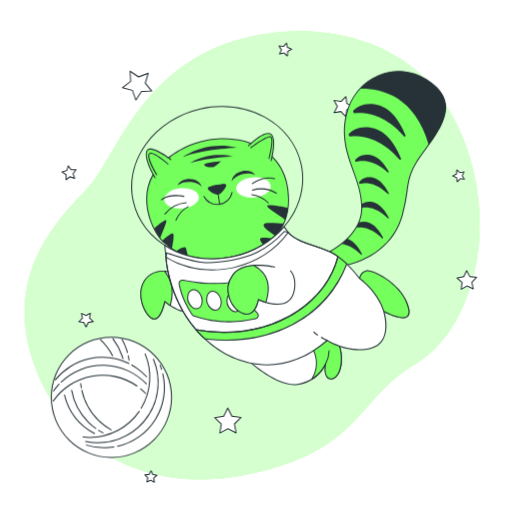
t = 0.00 s
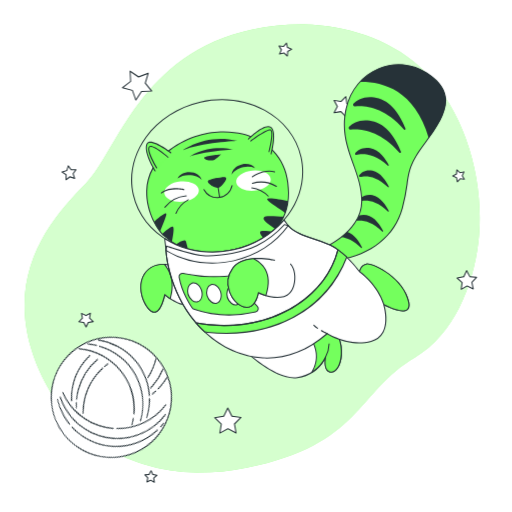
t = 1.00 s
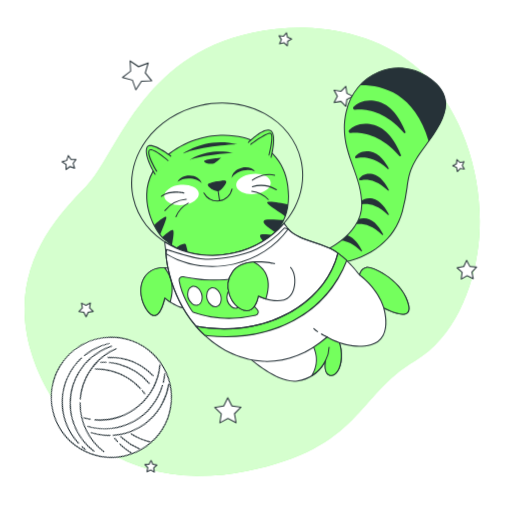
t = 2.50 s
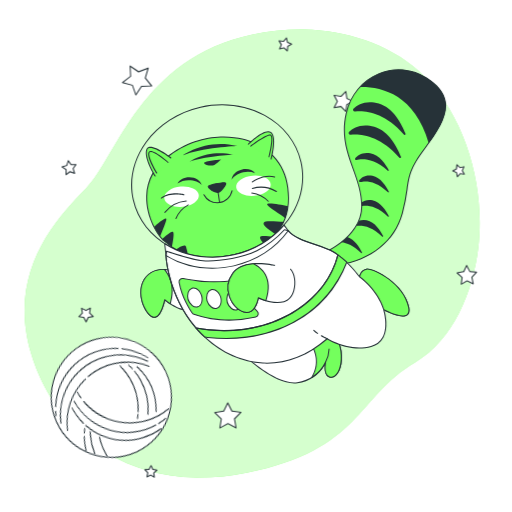
t = 3.25 s
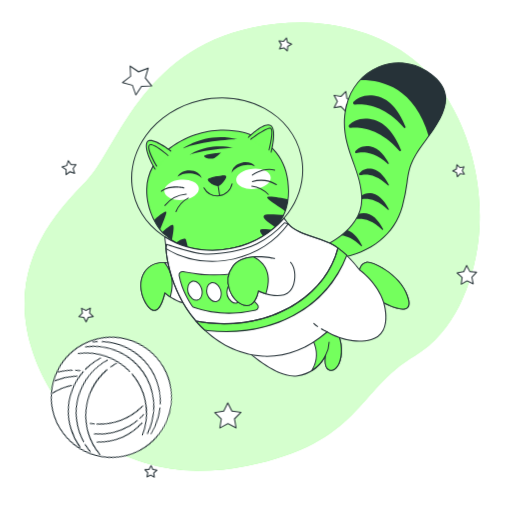
t = 4.75 s
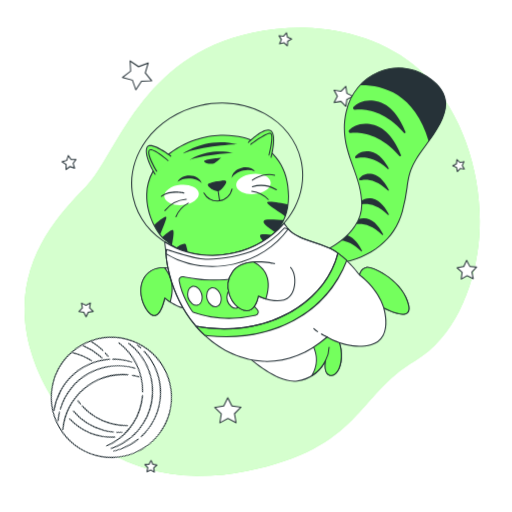
t = 5.50 s

The animated SVG that drew these frames (rendered in a browser with its animation timeline set to each time). Animation: 2 CSS @keyframes rules; one cycle of 7.00 s, repeats indefinitely.

<svg class="animated" id="freepik_stories-cat-astronaut" xmlns="http://www.w3.org/2000/svg" viewBox="0 0 500 500" version="1.1" xmlns:xlink="http://www.w3.org/1999/xlink" xmlns:svgjs="http://svgjs.com/svgjs"><style>svg#freepik_stories-cat-astronaut:not(.animated) .animable {opacity: 0;}svg#freepik_stories-cat-astronaut.animated #freepik--background-simple--inject-63 {animation: 3s Infinite  linear floating;animation-delay: 0s;}svg#freepik_stories-cat-astronaut.animated #freepik--Stars--inject-63 {animation: 3s Infinite  linear floating;animation-delay: 1s;}svg#freepik_stories-cat-astronaut.animated #freepik--Cat--inject-63 {animation: 3s Infinite  linear floating;animation-delay: 0s;}svg#freepik_stories-cat-astronaut.animated #freepik--Yarn--inject-63 {animation: 6s Infinite  linear spin;animation-delay: 0s;}            @keyframes floating {                0% {                    opacity: 1;                    transform: translateY(0px);                }                50% {                    transform: translateY(-10px);                }                100% {                    opacity: 1;                    transform: translateY(0px);                }            }                 @keyframes spin {             from {                 transform: rotate(0);               }               to {                 transform: rotate(360deg);               }         }     </style><g id="freepik--background-simple--inject-63" class="animable animator-active" style="transform-origin: 246.23px 249.217px;"><path d="M467.05,243.37c-4.91,41.6-23.91,90-61.85,112.21-57.33,33.58-52.53,85.24-164.43,107.7A230.34,230.34,0,0,1,191.15,468a191.22,191.22,0,0,1-24.35-2c-71.12-10.39-119-59.83-136.54-119.5C7.16,268,53.3,216.62,83.88,185.66s53-127.41,162.81-150.35a222.84,222.84,0,0,1,51-4.85c39.08,1,81.7,13.79,111.2,40.58q3.31,3,6.46,6.24C456.34,119.36,473.76,186.64,467.05,243.37Z" style="fill: #74FF5D; transform-origin: 246.23px 249.217px;" id="elndnkvc68p3" class="animable"></path><g id="elcyaq062drlf"><path d="M467.05,243.37c-4.91,41.6-23.91,90-61.85,112.21-57.33,33.58-52.53,85.24-164.43,107.7A230.34,230.34,0,0,1,191.15,468a191.22,191.22,0,0,1-24.35-2c-71.12-10.39-119-59.83-136.54-119.5C7.16,268,53.3,216.62,83.88,185.66s53-127.41,162.81-150.35a222.84,222.84,0,0,1,51-4.85c39.08,1,81.7,13.79,111.2,40.58q3.31,3,6.46,6.24C456.34,119.36,473.76,186.64,467.05,243.37Z" style="fill: rgb(255, 255, 255); opacity: 0.7; transform-origin: 246.23px 249.217px;" class="animable" id="elpfbm4ubpiyp"></path></g></g><g id="freepik--Stars--inject-63" class="animable" style="transform-origin: 262.961px 256.487px;"><polygon points="144.68 71.59 141.84 81.22 148.16 89.03 138.12 89.3 132.65 97.73 129.29 88.26 119.58 85.67 127.55 79.54 127.02 69.51 135.3 75.19 144.68 71.59" style="fill: rgb(255, 255, 255); transform-origin: 133.87px 83.62px;" id="el29yfdpscaye" class="animable"></polygon><path d="M132.65,98.23h-.06a.51.51,0,0,1-.41-.33l-3.27-9.22-9.46-2.53a.51.51,0,0,1-.36-.39.52.52,0,0,1,.19-.49l7.76-6-.52-9.77a.53.53,0,0,1,.25-.47.51.51,0,0,1,.53,0l8.07,5.53,9.13-3.51a.5.5,0,0,1,.52.1.49.49,0,0,1,.14.51l-2.77,9.38,6.16,7.6a.5.5,0,0,1-.37.82l-9.78.27L133.07,98A.48.48,0,0,1,132.65,98.23Zm-12-12.78,8.73,2.33a.48.48,0,0,1,.34.32l3,8.51L137.7,89a.51.51,0,0,1,.41-.23l9-.24-5.69-7a.51.51,0,0,1-.09-.46l2.56-8.66-8.44,3.24a.48.48,0,0,1-.46-.06l-7.45-5.1.48,9a.5.5,0,0,1-.2.42Z" style="fill: rgb(38, 50, 56); transform-origin: 133.875px 83.5929px;" id="ellkqs5l9qrt" class="animable"></path><polygon points="344.79 104.08 338.68 107.1 337.7 113.84 332.94 108.96 326.22 110.12 329.4 104.08 326.22 98.05 332.94 99.2 337.7 94.32 338.68 101.07 344.79 104.08" style="fill: rgb(255, 255, 255); transform-origin: 335.505px 104.08px;" id="elbj8fxj5z57p" class="animable"></polygon><path d="M337.7,114.34a.48.48,0,0,1-.36-.15l-4.57-4.69-6.46,1.11a.5.5,0,0,1-.53-.73l3.05-5.8-3.05-5.8a.49.49,0,0,1,0-.52.5.5,0,0,1,.49-.2l6.46,1.11L337.34,94a.5.5,0,0,1,.85.27l.94,6.49,5.88,2.9a.49.49,0,0,1,.28.44.5.5,0,0,1-.28.45l-5.88,2.9-.94,6.49a.5.5,0,0,1-.34.4A.39.39,0,0,1,337.7,114.34Zm-4.76-5.88a.55.55,0,0,1,.36.15l4.05,4.16.83-5.74a.52.52,0,0,1,.28-.38l5.2-2.57-5.2-2.56a.54.54,0,0,1-.28-.38l-.83-5.74-4.05,4.15a.49.49,0,0,1-.44.15l-5.72-1,2.7,5.13a.49.49,0,0,1,0,.47l-2.7,5.13,5.72-1Z" style="fill: rgb(38, 50, 56); transform-origin: 335.498px 104.099px;" id="elova85pskjz" class="animable"></path><polygon points="465.37 270.84 460.77 275.64 462.12 282.15 456.13 279.26 450.36 282.56 451.25 275.97 446.34 271.5 452.88 270.31 455.61 264.26 458.76 270.11 465.37 270.84" style="fill: rgb(255, 255, 255); transform-origin: 455.855px 273.41px;" id="elmkxyjy5oqwa" class="animable"></polygon><path d="M450.36,283.06a.47.47,0,0,1-.28-.09.51.51,0,0,1-.22-.48l.86-6.33L446,271.87a.49.49,0,0,1-.14-.51.48.48,0,0,1,.39-.35l6.28-1.14,2.63-5.82a.47.47,0,0,1,.43-.29.5.5,0,0,1,.46.26l3,5.62,6.35.7a.51.51,0,0,1,.42.33.5.5,0,0,1-.11.51l-4.42,4.62,1.3,6.25a.49.49,0,0,1-.18.49.51.51,0,0,1-.53.06l-5.75-2.77L450.61,283A.59.59,0,0,1,450.36,283.06Zm-2.94-11.25,4.17,3.79a.51.51,0,0,1,.16.44l-.76,5.58,4.89-2.79a.52.52,0,0,1,.47,0l5.07,2.45-1.14-5.52a.5.5,0,0,1,.13-.45l3.89-4.07-5.6-.61a.52.52,0,0,1-.38-.26l-2.67-5-2.32,5.14a.49.49,0,0,1-.36.29Z" style="fill: rgb(38, 50, 56); transform-origin: 455.843px 273.41px;" id="el4748i4o96o" class="animable"></path><polygon points="235.33 407.66 228.95 413.98 230.53 422.82 222.55 418.7 214.64 422.94 216.09 414.08 209.61 407.86 218.49 406.5 222.4 398.42 226.43 406.44 235.33 407.66" style="fill: rgb(255, 255, 255); transform-origin: 222.47px 410.68px;" id="elcjyg0l2a6bl" class="animable"></polygon><path d="M214.64,423.44a.43.43,0,0,1-.29-.1.48.48,0,0,1-.21-.48l1.41-8.6-6.29-6a.51.51,0,0,1,.27-.86l8.62-1.31,3.8-7.85a.49.49,0,0,1,.44-.28.51.51,0,0,1,.46.27l3.91,7.79,8.64,1.19a.5.5,0,0,1,.28.85l-6.19,6.13,1.53,8.58a.49.49,0,0,1-.19.49.51.51,0,0,1-.53,0l-7.74-4-7.69,4.12A.46.46,0,0,1,214.64,423.44Zm-3.95-15.24,5.74,5.52a.49.49,0,0,1,.15.44L215.29,422l7-3.76a.5.5,0,0,1,.46,0l7.08,3.66-1.41-7.84a.54.54,0,0,1,.15-.45l5.66-5.6-7.89-1.09a.47.47,0,0,1-.38-.27l-3.58-7.11-3.47,7.17a.5.5,0,0,1-.38.27Z" style="fill: rgb(38, 50, 56); transform-origin: 222.47px 410.7px;" id="el1ekxzwhq6o" class="animable"></path><polygon points="88.24 305.9 87.45 310.72 90.98 314.1 86.15 314.84 84.03 319.24 81.83 314.88 76.99 314.22 80.46 310.78 79.59 305.97 83.94 308.21 88.24 305.9" style="fill: rgb(255, 255, 255); transform-origin: 83.985px 312.57px;" id="el21o1k0li9joj" class="animable"></polygon><path d="M84,319.74a.49.49,0,0,1-.45-.27l-2.08-4.13-4.58-.63a.5.5,0,0,1-.41-.34.49.49,0,0,1,.13-.51l3.28-3.25-.82-4.55a.5.5,0,0,1,.72-.53l4.11,2.11L88,305.46a.49.49,0,0,1,.52,0,.5.5,0,0,1,.21.49L88,310.54l3.34,3.2a.51.51,0,0,1-.27.86l-4.57.7-2,4.16a.51.51,0,0,1-.45.28Zm-6-5.88,3.84.52a.54.54,0,0,1,.38.28L84,318.11l1.68-3.48a.51.51,0,0,1,.38-.28l3.82-.59-2.79-2.68a.51.51,0,0,1-.15-.44l.63-3.82-3.42,1.83a.47.47,0,0,1-.46,0l-3.44-1.77.68,3.81a.48.48,0,0,1-.14.44Z" style="fill: rgb(38, 50, 56); transform-origin: 83.9714px 312.563px;" id="elm563d5ep0fr" class="animable"></path><polygon points="150.67 470.94 147.12 468.89 143.43 470.65 144.28 466.65 141.47 463.67 145.54 463.25 147.5 459.65 149.16 463.39 153.19 464.15 150.14 466.88 150.67 470.94" style="fill: rgb(255, 255, 255); transform-origin: 147.33px 465.295px;" id="elnk5r0q46638" class="animable"></polygon><path d="M150.67,471.45a.55.55,0,0,1-.25-.07l-3.32-1.92-3.46,1.64a.49.49,0,0,1-.53-.06.5.5,0,0,1-.17-.49l.8-3.75L141.1,464a.5.5,0,0,1-.1-.52.48.48,0,0,1,.41-.32l3.81-.4,1.84-3.37a.55.55,0,0,1,.46-.26.5.5,0,0,1,.43.3l1.56,3.5,3.77.71a.49.49,0,0,1,.24.86l-2.85,2.56.49,3.8a.5.5,0,0,1-.49.57Zm-3.55-3.06a.52.52,0,0,1,.25.07L150,470l-.4-3.05a.52.52,0,0,1,.16-.44l2.3-2.06-3-.56a.52.52,0,0,1-.37-.29l-1.25-2.82L146,463.49a.53.53,0,0,1-.39.26l-3.07.32,2.12,2.23a.5.5,0,0,1,.13.45l-.64,3,2.78-1.33A.54.54,0,0,1,147.12,468.39Z" style="fill: rgb(38, 50, 56); transform-origin: 147.331px 465.29px;" id="elpx3quhfff1g" class="animable"></path><polygon points="72.85 174.21 68.29 172.66 64.42 175.54 64.49 170.72 60.55 167.94 65.15 166.51 66.58 161.91 69.37 165.84 74.18 165.78 71.3 169.64 72.85 174.21" style="fill: rgb(255, 255, 255); transform-origin: 67.365px 168.725px;" id="elzjhdmtji4bq" class="animable"></polygon><path d="M64.42,176a.59.59,0,0,1-.22,0,.52.52,0,0,1-.28-.46L64,171l-3.72-2.63a.51.51,0,0,1-.2-.49.5.5,0,0,1,.34-.4l4.35-1.35,1.36-4.35a.47.47,0,0,1,.4-.34.47.47,0,0,1,.48.2l2.63,3.72,4.56-.06a.5.5,0,0,1,.4.8l-2.72,3.65,1.46,4.32a.48.48,0,0,1-.12.51.5.5,0,0,1-.51.12l-4.32-1.46-3.65,2.72A.45.45,0,0,1,64.42,176Zm-2.75-7.92,3.1,2.19a.51.51,0,0,1,.22.42l0,3.8,3-2.27a.47.47,0,0,1,.46-.07l3.6,1.22-1.22-3.61a.51.51,0,0,1,.07-.46l2.28-3.05-3.81.05a.47.47,0,0,1-.41-.21L66.76,163l-1.13,3.64a.5.5,0,0,1-.33.33Z" style="fill: rgb(38, 50, 56); transform-origin: 67.3868px 168.722px;" id="eledpps95roav" class="animable"></path><polygon points="453.39 175.06 449.33 174.53 446.59 177.58 445.84 173.55 442.1 171.89 445.7 169.93 446.12 165.86 449.1 168.67 453.1 167.82 451.34 171.52 453.39 175.06" style="fill: rgb(255, 255, 255); transform-origin: 447.745px 171.72px;" id="el69g0ojp6rq" class="animable"></polygon><path d="M446.59,178.08l-.13,0a.51.51,0,0,1-.36-.39l-.7-3.77-3.5-1.55a.5.5,0,0,1-.3-.44.49.49,0,0,1,.26-.46l3.37-1.83.39-3.81a.51.51,0,0,1,.33-.42.48.48,0,0,1,.51.1l2.79,2.64,3.75-.8a.48.48,0,0,1,.49.18.49.49,0,0,1,.06.52l-1.64,3.46,1.92,3.32a.53.53,0,0,1,0,.53.51.51,0,0,1-.48.22l-3.8-.5L447,177.91A.52.52,0,0,1,446.59,178.08Zm-3.36-6.24,2.82,1.26a.47.47,0,0,1,.28.36l.57,3L449,174.2a.48.48,0,0,1,.44-.16l3.05.4-1.54-2.67a.52.52,0,0,1,0-.47l1.32-2.78-3,.64a.49.49,0,0,1-.45-.12l-2.24-2.12-.32,3.06a.48.48,0,0,1-.25.39Z" style="fill: rgb(38, 50, 56); transform-origin: 447.75px 171.728px;" id="elboagdca635h" class="animable"></path><polygon points="272.95 52.77 274.75 48.72 272.43 44.94 276.85 45.4 279.72 42.02 280.65 46.36 284.75 48.06 280.91 50.28 280.57 54.7 277.27 51.74 272.95 52.77" style="fill: rgb(255, 255, 255); transform-origin: 278.59px 48.36px;" id="el5eltqcfwu29" class="animable"></polygon><path d="M280.57,55.2a.5.5,0,0,1-.34-.13l-3.1-2.79-4.06,1a.52.52,0,0,1-.5-.16.51.51,0,0,1-.07-.53l1.69-3.81L272,45.2a.51.51,0,0,1,0-.53.52.52,0,0,1,.48-.23l4.15.43,2.7-3.17a.5.5,0,0,1,.87.22l.88,4.08,3.85,1.59a.5.5,0,0,1,.31.43.51.51,0,0,1-.25.47l-3.61,2.09-.32,4.16a.5.5,0,0,1-.32.42A.39.39,0,0,1,280.57,55.2Zm-3.3-4a.5.5,0,0,1,.33.12l2.55,2.29.26-3.41a.52.52,0,0,1,.25-.39l3-1.72-3.16-1.31a.5.5,0,0,1-.3-.35l-.71-3.35-2.22,2.6a.52.52,0,0,1-.44.18l-3.4-.36,1.79,2.92a.47.47,0,0,1,0,.46l-1.39,3.13,3.33-.8Z" style="fill: rgb(38, 50, 56); transform-origin: 278.583px 48.362px;" id="eldj8h0t0rwff" class="animable"></path></g><g id="freepik--Cat--inject-63" class="animable" style="transform-origin: 281.872px 222.644px;"><path d="M243.7,139.6s-38-15.71-78.13,13.64-16.12,74.83-5,83.92,26,22,67.75,13.29S281.74,219,281.74,195,271.82,150.35,243.7,139.6Z" style="fill: #74FF5D; transform-origin: 212.491px 194.37px;" id="elr3wasv4lcc" class="animable"></path><path d="M203.25,253.83c-23,0-33.88-8.88-42.36-15.8l-.6-.48c-6.37-5.19-18.06-23.53-17.52-44.32.42-16.18,8-29.77,22.51-40.39,39.69-29.06,77.9-14,78.61-13.71,25.45,9.73,38.35,28.53,38.35,55.86,0,29.71-18.09,48.53-53.78,55.95A124.35,124.35,0,0,1,203.25,253.83Zm15-117.86c-14.31,0-33.15,3.62-52.34,17.67-14.25,10.43-21.69,23.76-22.1,39.62-.53,20.44,10.91,38.43,17.16,43.51l.59.49c10.95,8.94,26,21.18,66.74,12.7,35.15-7.31,53-25.8,53-55,0-26.88-12.69-45.36-37.71-54.93h0C243.32,140,233.27,136,218.21,136Z" style="fill: rgb(38, 50, 56); transform-origin: 212.496px 194.402px;" id="el85eazixz5w6" class="animable"></path><path d="M260.94,201.67c1.61,3,12.82,9.17,17.6,13.06A53,53,0,0,0,281.26,203C273.29,201.37,259.43,198.9,260.94,201.67Z" style="fill: rgb(38, 50, 56); transform-origin: 271.043px 207.575px;" id="el7zn3el6t065" class="animable"></path><path d="M257.42,219.28c-1,2.76,7.14,7.86,11.63,11.07a45.32,45.32,0,0,0,8-12.06C270.82,218.28,258.49,216.33,257.42,219.28Z" style="fill: rgb(38, 50, 56); transform-origin: 267.193px 223.999px;" id="elus7vvxijz89" class="animable"></path><path d="M253.9,233.71c.13,1.39,1.75,3.59,3.77,5.85a56.56,56.56,0,0,0,8.8-6.64C261.09,232.26,253.67,231.18,253.9,233.71Z" style="fill: rgb(38, 50, 56); transform-origin: 260.182px 235.838px;" id="el10niyfhz1v0i" class="animable"></path><path d="M171.74,245.36a51.92,51.92,0,0,0,11.93,5.31c-.59-2.47-1.3-5.39-1.95-7.8C180.81,239.43,175.58,242.84,171.74,245.36Z" style="fill: rgb(38, 50, 56); transform-origin: 177.705px 246.042px;" id="el773sbt8rcje" class="animable"></path><path d="M158.33,235a21.44,21.44,0,0,0,2.28,2.18c2.22,1.81,4.58,3.76,7.27,5.67.7-4.25,2-10.33,1.52-13.69C168.89,225.28,162.18,231.93,158.33,235Z" style="fill: rgb(38, 50, 56); transform-origin: 163.917px 235.414px;" id="elul64li6st2" class="animable"></path><path d="M156.36,232.65c1.53-4.49,5-11.83,6-16.19,1.1-4.68-7.92,3.14-11.91,6.76A58.88,58.88,0,0,0,156.36,232.65Z" style="fill: rgb(38, 50, 56); transform-origin: 156.451px 223.829px;" id="el2649rn037g2" class="animable"></path><g id="elurkul7vguk9"><ellipse cx="247.49" cy="183.02" rx="16.91" ry="9.92" style="fill: rgb(255, 255, 255); transform-origin: 247.49px 183.02px; transform: rotate(-5.34deg);" class="animable" id="el4nogqmn0j59"></ellipse></g><g id="elu2vzw0v00bn"><ellipse cx="177.3" cy="193.7" rx="16.91" ry="9.92" style="fill: rgb(255, 255, 255); transform-origin: 177.3px 193.7px; transform: rotate(-5.34deg);" class="animable" id="el7yhf3hoff9n"></ellipse></g><path d="M166.81,155.72s-21.08-16.12-23.56-7.85,8.26,25.63,8.26,25.63" style="fill: #74FF5D; transform-origin: 154.844px 159.505px;" id="elwno4ovsct2a" class="animable"></path><path d="M151.51,174a.5.5,0,0,1-.42-.24c-.44-.72-10.84-17.65-8.32-26a3.5,3.5,0,0,1,2.35-2.48c6.11-2,21.35,9.59,22,10.08a.5.5,0,0,1-.6.8c-.16-.12-15.46-11.74-21.09-9.93a2.51,2.51,0,0,0-1.69,1.82c-2.39,8,8.1,25.05,8.21,25.22a.51.51,0,0,1-.16.69A.53.53,0,0,1,151.51,174Z" style="fill: rgb(38, 50, 56); transform-origin: 154.848px 159.526px;" id="ellychsrnyjw" class="animable"></path><path d="M242.46,142.49s15.71-15.71,21.92-11.57.41,26,.41,26" style="fill: #74FF5D; transform-origin: 254.855px 143.573px;" id="el6ecfdeavzo8" class="animable"></path><path d="M264.79,157.46a.3.3,0,0,1-.13,0,.48.48,0,0,1-.35-.61c.05-.21,5.62-21.61-.21-25.5S243,142.69,242.82,142.85a.5.5,0,1,1-.71-.71c.65-.66,16.08-15.95,22.54-11.64s.86,25.68.62,26.59A.5.5,0,0,1,264.79,157.46Z" style="fill: rgb(38, 50, 56); transform-origin: 254.857px 143.601px;" id="elqebbicct01" class="animable"></path><path d="M153.08,170.59s-9.67-15.58-7.53-20.15,18.54,9.67,18.54,9.67" style="fill: #74FF5D; transform-origin: 154.665px 160.063px;" id="el0vi5yoz1k05" class="animable"></path><path d="M153.08,171.09a.52.52,0,0,1-.43-.24c-.4-.64-9.79-15.87-7.55-20.62a2,2,0,0,1,1.45-1.13c4.4-.93,16.5,9.45,17.87,10.63a.5.5,0,0,1-.66.76c-3.6-3.13-13.69-11.11-17-10.41a1,1,0,0,0-.75.57c-1.67,3.55,4.84,15.41,7.49,19.68a.49.49,0,0,1-.16.68A.5.5,0,0,1,153.08,171.09Z" style="fill: rgb(38, 50, 56); transform-origin: 154.674px 160.066px;" id="el581me1izciy" class="animable"></path><path d="M245,144.26S260,133,264,133.51s-1.34,21.23-1.34,21.23" style="fill: #74FF5D; transform-origin: 255.243px 144.117px;" id="eln112pth17op" class="animable"></path><path d="M262.69,155.24l-.12,0a.5.5,0,0,1-.36-.61c1.23-4.74,4-17.61,2.26-20.25a.71.71,0,0,0-.5-.35c-3.14-.43-14.57,7.55-18.71,10.65a.5.5,0,0,1-.6-.8c1.56-1.17,15.33-11.38,19.44-10.84a1.7,1.7,0,0,1,1.2.78c2.34,3.49-1.66,19.28-2.13,21.06A.49.49,0,0,1,262.69,155.24Z" style="fill: rgb(38, 50, 56); transform-origin: 255.246px 144.13px;" id="elq6ljvcicfmm" class="animable"></path><path d="M216.17,180.29c-5.06.42-12.85,2.19-12.85,3.46,0,2.15,7.79,7,10.74,5.38s7.25-7.78,6.18-8.6C219.76,180.16,218.18,180.12,216.17,180.29Z" style="fill: rgb(38, 50, 56); transform-origin: 211.864px 184.824px;" id="el6o7md7fl66m" class="animable"></path><path d="M212.59,190a12.56,12.56,0,0,1-5.75-1.95c-2-1.15-4-2.87-4-4.25,0-2.16,10.37-3.71,13.31-4h0c3.58-.3,4.21.19,4.42.34a1,1,0,0,1,.35,1c-.15,1.93-3.86,7-6.6,8.47A3.62,3.62,0,0,1,212.59,190Zm3.62-9.16h0c-5.5.46-12,2.17-12.4,3,0,.58,1.33,2,3.54,3.33,2.67,1.58,5.27,2.2,6.47,1.55,2.84-1.55,6.4-7,6.08-7.81,0,0-.29-.19-1.71-.19C217.69,180.69,217,180.72,216.21,180.79Z" style="fill: rgb(38, 50, 56); transform-origin: 211.892px 184.853px;" id="elfg7gtgnobm" class="animable"></path><path d="M184.38,177.57c5.4,0,10.1,1.89,12.58,4.67-1-4.32-6-7.62-12.05-7.62-5.38,0-9.93,2.6-11.57,6.21A18.66,18.66,0,0,1,184.38,177.57Z" style="fill: rgb(38, 50, 56); transform-origin: 185.15px 178.43px;" id="eljnmuiz1m86" class="animable"></path><path d="M237.57,169.91c-5.28,1.15-9.47,4-11.29,7.24,0-4.43,4.22-8.72,10.14-10,5.25-1.15,10.26.42,12.63,3.59A18.69,18.69,0,0,0,237.57,169.91Z" style="fill: rgb(38, 50, 56); transform-origin: 237.665px 171.962px;" id="eldn7kirylxmv" class="animable"></path><path d="M212.18,200.1a15.25,15.25,0,0,1-13.5-8.12.5.5,0,0,1,.21-.68.49.49,0,0,1,.67.21,14.29,14.29,0,0,0,26.61-3.8.49.49,0,0,1,.59-.39.5.5,0,0,1,.39.59A15.33,15.33,0,0,1,212.18,200.1Z" style="fill: rgb(38, 50, 56); transform-origin: 212.89px 193.704px;" id="elkuvuhkt2zb" class="animable"></path><path d="M214.46,199.86a.49.49,0,0,1-.49-.42l-1.52-10a.5.5,0,1,1,1-.15l1.53,10a.51.51,0,0,1-.42.57Z" style="fill: rgb(38, 50, 56); transform-origin: 213.714px 194.36px;" id="el9v4ga9nseu" class="animable"></path><path d="M157.53,195.6a.5.5,0,0,1-.3-.9c9-6.73,21.93-3.48,22.48-3.33a.5.5,0,1,1-.25,1c-.13,0-13-3.27-21.63,3.17A.47.47,0,0,1,157.53,195.6Z" style="fill: rgb(38, 50, 56); transform-origin: 168.566px 193.03px;" id="eluq4xltxcbwi" class="animable"></path><path d="M161,209.53a.53.53,0,0,1-.31-.11.51.51,0,0,1-.09-.7,30,30,0,0,1,21.24-11.41h0a.5.5,0,0,1,0,1,29,29,0,0,0-20.46,11A.51.51,0,0,1,161,209.53Z" style="fill: rgb(38, 50, 56); transform-origin: 171.42px 203.42px;" id="elr37cr8c2gn" class="animable"></path><path d="M171.82,215.52l-.18,0a.5.5,0,0,1-.28-.65,26.66,26.66,0,0,1,12.32-13.66.5.5,0,0,1,.42.9,26.22,26.22,0,0,0-11.81,13.13A.51.51,0,0,1,171.82,215.52Z" style="fill: rgb(38, 50, 56); transform-origin: 177.831px 208.352px;" id="el5144zh74kky" class="animable"></path><path d="M246.4,179.81a.49.49,0,0,1-.41-.21.51.51,0,0,1,.11-.7c.46-.32,11.35-8,22.19-4.93a.5.5,0,1,1-.28,1c-10.36-2.92-21.22,4.71-21.32,4.79A.52.52,0,0,1,246.4,179.81Z" style="fill: rgb(38, 50, 56); transform-origin: 257.284px 176.53px;" id="elqevmlfqorpa" class="animable"></path><path d="M269.89,189.2a.5.5,0,0,1-.26-.08,29,29,0,0,0-23.06-3,.5.5,0,0,1-.64-.3.51.51,0,0,1,.31-.64,30,30,0,0,1,23.91,3.05.51.51,0,0,1,.17.69A.52.52,0,0,1,269.89,189.2Z" style="fill: rgb(38, 50, 56); transform-origin: 258.147px 186.578px;" id="eldiqzou1fgsv" class="animable"></path><path d="M261.94,198.67a.52.52,0,0,1-.37-.16,26.24,26.24,0,0,0-15.73-8,.5.5,0,0,1-.46-.53.52.52,0,0,1,.53-.47,26.75,26.75,0,0,1,16.39,8.35.49.49,0,0,1,0,.7A.51.51,0,0,1,261.94,198.67Z" style="fill: rgb(38, 50, 56); transform-origin: 253.913px 194.091px;" id="el7waebx1bdgg" class="animable"></path><path d="M178.05,153.59s22.77-17.17,53.75-9.34C231.8,144.25,196.34,145.75,178.05,153.59Z" style="fill: rgb(38, 50, 56); transform-origin: 204.925px 147.897px;" id="elcq4ro0ne64" class="animable"></path><path d="M185.14,159.56s16.05-12.32,42.55-7.09C227.69,152.47,197.46,154.71,185.14,159.56Z" style="fill: rgb(38, 50, 56); transform-origin: 206.415px 155.368px;" id="elctiq289goeq" class="animable"></path><path d="M215.75,157.32s-16.43,1.49-16.43,3.36,6.72,3.36,9.34,2.24S215.75,157.32,215.75,157.32Z" style="fill: rgb(38, 50, 56); transform-origin: 207.535px 160.313px;" id="elt4nrf109lnr" class="animable"></path><path d="M207.35,253.32a87.25,87.25,0,0,1-41.9-10.46c-18.68-10.19-31.37-26.48-35.75-45.88s.07-39.56,12.55-56.79,31.44-29.42,53.43-34.39,44.38-2.1,63,8.08,31.37,26.48,35.75,45.88-.07,39.56-12.55,56.79S250.47,246,228.47,250.94A95.93,95.93,0,0,1,207.35,253.32Zm9.46-148.9a95.29,95.29,0,0,0-20.91,2.35c-21.75,4.92-40.52,17-52.84,34s-16.71,36.88-12.39,56,16.84,35.17,35.25,45.22,40.58,12.9,62.33,8,40.53-17,52.85-34,16.7-36.87,12.39-56-16.84-35.17-35.26-45.22A86.25,86.25,0,0,0,216.81,104.42Z" style="fill: rgb(38, 50, 56); transform-origin: 212.065px 178.371px;" id="elcnrl615lszt" class="animable"></path><path d="M240,349.94s29.87,28.37,50.4,25.38A36.17,36.17,0,0,0,318,355.17s-2.61,12.31,3.73,14.55,13.44-8.21,11.2-25.38-14.56-19-14.56-19,18.29,4.48-27.62,16.05S240,349.94,240,349.94Z" style="fill: rgb(255, 255, 255); transform-origin: 286.676px 350.44px;" id="elyskzt9xkqwk" class="animable"></path><path d="M287.23,376.05c-20.22,0-46.4-24.64-47.56-25.75a.5.5,0,0,1,.58-.8c.28.13,6.22,2.51,50.41-8.63,26.84-6.77,30.85-10.86,30.84-12.7,0-1.3-2.32-2.16-3.22-2.38a.5.5,0,0,1,.2-1c.13,0,12.72,2.12,15,19.47,1.73,13.31-2,21.58-5.79,24.62a6.17,6.17,0,0,1-6.07,1.3c-4.74-1.68-4.85-8.32-4.48-12.23a37,37,0,0,1-26.64,17.85A23.24,23.24,0,0,1,287.23,376.05ZM241.6,350.72c5.86,5.24,31,26.69,48.73,24.11A36,36,0,0,0,317.57,355a.5.5,0,0,1,.95.3c0,.12-2.45,11.91,3.41,14a5.16,5.16,0,0,0,5.11-1.12c3.84-3.11,7-11.65,5.43-23.73-1.37-10.49-6.49-15.13-10.17-17.13a2.2,2.2,0,0,1,.2.9c0,3.83-10.32,8.31-31.6,13.67C257.26,350.32,245.52,351,241.6,350.72Zm-1.59-.78h0Z" style="fill: rgb(38, 50, 56); transform-origin: 286.719px 350.415px;" id="eld9q3oztwts" class="animable"></path><path d="M318.4,325.3s14.41,3.53-14.46,12.42c4.57,7.58,8.5,19.49.55,32.53A36,36,0,0,0,318,355.17s-2.61,12.31,3.73,14.55,13.44-8.21,11.2-25.38S318.4,325.3,318.4,325.3Z" style="fill: #74FF5D; transform-origin: 318.646px 347.775px;" id="el4uaphfryttq" class="animable"></path><path d="M304.49,370.75a.5.5,0,0,1-.42-.76c7.78-12.77,4-24.46-.55-32a.47.47,0,0,1,0-.43.46.46,0,0,1,.32-.3c15.49-4.77,17.74-7.75,17.7-9.1s-2.33-2.14-3.22-2.35a.5.5,0,0,1,.2-1c.13,0,12.72,2.12,15,19.47,1.73,13.31-2,21.58-5.79,24.62a6.17,6.17,0,0,1-6.07,1.3c-4.72-1.67-4.85-8.25-4.49-12.17a37.32,37.32,0,0,1-12.35,12.64A.53.53,0,0,1,304.49,370.75ZM318,354.67a.39.39,0,0,1,.15,0,.51.51,0,0,1,.34.58c0,.12-2.45,11.91,3.41,14a5.14,5.14,0,0,0,5.11-1.13c3.84-3.1,7-11.64,5.43-23.72-1.37-10.5-6.49-15.13-10.18-17.14a2.17,2.17,0,0,1,.21.85c.08,2.9-5.74,6.14-17.8,9.9,4.32,7.43,7.74,18.49,1.27,30.66a35.69,35.69,0,0,0,11.6-13.7A.49.49,0,0,1,318,354.67Z" style="fill: rgb(38, 50, 56); transform-origin: 318.712px 347.776px;" id="elyfovzymtag" class="animable"></path><path d="M318,355.67a.5.5,0,0,1-.26-.08.5.5,0,0,1-.17-.69,28.36,28.36,0,0,0,3.29-12.45.49.49,0,0,1,.52-.48.51.51,0,0,1,.48.53,29.17,29.17,0,0,1-3.43,12.93A.52.52,0,0,1,318,355.67Z" style="fill: rgb(38, 50, 56); transform-origin: 319.678px 348.82px;" id="el61il5ajmx8y" class="animable"></path><path d="M168.34,266s-17.92-6-27.25,8.21,1.49,36.21,9,37.33,10.82-17.17,10.82-17.17,15.31,13.44,26.13,9.33" style="fill: rgb(255, 255, 255); transform-origin: 162.258px 288.166px;" id="elwpyjhzgt03" class="animable"></path><path d="M150.71,312A4.71,4.71,0,0,1,150,312c-3.3-.49-7.18-4.71-9.88-10.75-3.4-7.62-5-18.81.58-27.34,9.44-14.35,27.65-8.48,27.83-8.42a.5.5,0,0,1,.31.64.49.49,0,0,1-.63.31c-.17-.05-17.66-5.68-26.67,8-5.4,8.19-3.8,19-.5,26.38,2.52,5.65,6.18,9.74,9.11,10.18,6.92,1,10.23-16.59,10.26-16.77a.51.51,0,0,1,.33-.38.48.48,0,0,1,.49.09c.16.14,15.2,13.2,25.63,9.24a.51.51,0,0,1,.64.29.5.5,0,0,1-.29.65c-9.83,3.72-22.89-6.32-26-8.87C160.45,298.79,157.2,312,150.71,312Z" style="fill: rgb(38, 50, 56); transform-origin: 162.283px 288.132px;" id="elf95111pyn9j" class="animable"></path><path d="M160.56,264.72c-6-.19-14.13,1.33-19.47,9.44-9.33,14.19,1.49,36.21,9,37.33s10.82-17.17,10.82-17.17a55.09,55.09,0,0,0,5.33,4C171.56,280.88,164.8,269.65,160.56,264.72Z" style="fill: #74FF5D; transform-origin: 152.836px 288.122px;" id="elde5sykwuqst" class="animable"></path><path d="M150.71,312A4.71,4.71,0,0,1,150,312c-3.3-.49-7.18-4.71-9.88-10.75-3.4-7.62-5-18.81.58-27.34,5.48-8.33,13.84-9.87,19.9-9.67a.52.52,0,0,1,.37.17c4.46,5.19,11.14,16.52,5.74,34.05a.52.52,0,0,1-.31.32.48.48,0,0,1-.45-.05,57.52,57.52,0,0,1-4.72-3.47C160.45,298.78,157.2,312,150.71,312Zm8.93-46.84c-5.71,0-13.17,1.7-18.13,9.24-5.4,8.19-3.8,19-.5,26.38,2.52,5.65,6.18,9.74,9.11,10.18,6.92,1,10.23-16.59,10.26-16.77a.49.49,0,0,1,.33-.38.48.48,0,0,1,.49.09,52.58,52.58,0,0,0,4.71,3.56c4.85-16.52-1.32-27.24-5.59-32.29Z" style="fill: rgb(38, 50, 56); transform-origin: 152.878px 288.119px;" id="elseoi9y1mzt" class="animable"></path><path d="M312.81,250.19s40.45-15.46,40.45-47.16-23.6-53.34-15.17-90.45,48-54.11,78.36-34.79,19.38,41-1.68,68.81S401.29,179.07,392.86,210s-35.39,46.39-62.36,50.25C330.5,260.24,319.55,249.42,312.81,250.19Z" style="fill: #74FF5D; transform-origin: 373.994px 164.998px;" id="elvgviexba0eo" class="animable"></path><path d="M330.51,260.74a.52.52,0,0,1-.36-.14c-.1-.11-10.88-10.65-17.28-9.91a.5.5,0,0,1-.24-1c.4-.15,40.13-15.7,40.13-46.69,0-13.22-4.05-24.45-8.34-36.33-5.77-16-11.74-32.56-6.82-54.23C341.75,94.2,353.55,79.84,370,73.09a50.32,50.32,0,0,1,46.74,4.28c10.94,7,17,14.53,18.55,23.12,2.4,13.31-6.31,28.18-20.1,46.41-14.13,18.66-15.32,27-17.13,39.59a176.36,176.36,0,0,1-4.7,23.63c-7.39,27.12-30.85,46-62.76,50.62Zm-15.49-11c6.33,1.12,14.32,8.63,15.66,9.92,31.38-4.58,54.44-23.2,61.7-49.85a178.61,178.61,0,0,0,4.67-23.51c1.83-12.76,3-21.19,17.32-40,13.64-18,22.25-32.68,19.92-45.63-1.49-8.3-7.41-15.64-18.11-22.46A49.35,49.35,0,0,0,370.36,74c-16.12,6.63-27.71,20.73-31.78,38.68-4.86,21.38,1.06,37.8,6.78,53.67,4.13,11.44,8.4,23.27,8.4,36.67C353.76,230.56,323.27,246.09,315,249.79Z" style="fill: rgb(38, 50, 56); transform-origin: 373.962px 164.989px;" id="elvxw37zen7k" class="animable"></path><path d="M418.64,141.39c18.42-25.35,26.23-45.49-2.19-63.6-21.9-14-48.63-9-65,8.86C371.54,86.13,404.75,93.16,418.64,141.39Z" style="fill: rgb(38, 50, 56); transform-origin: 393.311px 105.552px;" id="elmae6lxev7t" class="animable"></path><path d="M346.74,110.56c8.61-1.09,27.83-.27,47.61,22.4a.93.93,0,0,0,1.57-1c-3.38-8.45-11.69-25.1-26.06-29.21-12.52-3.58-20.44,1-24.51,4.82A1.71,1.71,0,0,0,346.74,110.56Z" style="fill: rgb(38, 50, 56); transform-origin: 370.405px 117.421px;" id="elawkrh8glsks" class="animable"></path><path d="M342.37,133.22c8.61-1.09,27.82-.26,47.6,22.4a.93.93,0,0,0,1.57-.94c-3.37-8.46-11.68-25.11-26.05-29.21-12.52-3.58-20.45,1-24.51,4.82A1.7,1.7,0,0,0,342.37,133.22Z" style="fill: rgb(38, 50, 56); transform-origin: 366.018px 140.056px;" id="ellx3vbf452q" class="animable"></path><path d="M348,157.87c5.17-1.31,16.94-2.2,30.69,10.51a.57.57,0,0,0,.88-.7c-2.68-5-9-14.83-18.06-16.34-7.89-1.32-12.37,2.15-14.57,4.79A1.07,1.07,0,0,0,348,157.87Z" style="fill: rgb(38, 50, 56); transform-origin: 363.161px 159.788px;" id="elo9ud0mt8fz" class="animable"></path><path d="M351.77,179.39c4.55-1.19,14.92-1.95,27.13,10a.51.51,0,0,0,.77-.65c-2.4-4.72-8-13.9-16-15.38-7-1.28-10.9,1.93-12.82,4.39A1,1,0,0,0,351.77,179.39Z" style="fill: rgb(38, 50, 56); transform-origin: 365.175px 181.292px;" id="el9vsskk1mij6" class="animable"></path><path d="M379.67,212.61c-2.4-4.72-8-13.9-16-15.38-4.87-.89-8.25.4-10.5,2.1.07,1.19.11,2.38.11,3.59,5.1-.89,14.63-.45,25.65,10.34A.51.51,0,0,0,379.67,212.61Z" style="fill: rgb(38, 50, 56); transform-origin: 366.446px 205.143px;" id="el2rzykdaq3dl" class="animable"></path><path d="M352.65,248.66a.51.51,0,0,0,.78-.65c-2.22-4.36-7.18-12.49-14.21-14.89a71.22,71.22,0,0,1-5.8,5.08C338.57,238.85,345.28,241.43,352.65,248.66Z" style="fill: rgb(38, 50, 56); transform-origin: 343.469px 240.964px;" id="eluv3w9055y7" class="animable"></path><path d="M358.07,216.72a13.93,13.93,0,0,0-7.7.55,41.61,41.61,0,0,1-2.59,5.12c5.12-.87,14.6-.37,25.55,10.36.42.42,1.05-.11.78-.65C371.7,227.38,366.08,218.19,358.07,216.72Z" style="fill: rgb(38, 50, 56); transform-origin: 360.978px 224.659px;" id="elqekgrh355pg" class="animable"></path><path d="M162.1,251.16s1.77,46.32,38.72,80.49c31.25,28.9,78,36.21,118.7.74,0,0,20.91,13.44,42.93,7.47S374.77,304,374.77,304s27.81,15.26,24.37-2.29C394.5,278.1,364,263.34,358,264.46s-6.72,7.46-6.72,7.46-13.81-19-29.11-26.13S290.89,237.38,281.5,227l-3.79-1a93,93,0,0,1-26.87,20.53c-16.05,7.84-41.06,10.82-52.64,9.7s-35.46-9.33-35.46-9.33Z" style="fill: rgb(255, 255, 255); transform-origin: 280.767px 291.126px;" id="elmms2c4cpbwa" class="animable"></path><path d="M260.47,356.75c-1.29,0-2.57,0-3.86-.09-20.07-1-40-9.73-56.13-24.65-36.68-33.91-38.87-80.37-38.88-80.84v-.09l.65-4.25a.49.49,0,0,1,.23-.35.52.52,0,0,1,.42,0c.24.08,24,8.2,35.35,9.3,11.12,1.08,36.16-1.74,52.37-9.65a93.14,93.14,0,0,0,26.71-20.41.5.5,0,0,1,.51-.16l3.8,1a.61.61,0,0,1,.24.15c6,6.65,15,9.58,24.48,12.69a141.2,141.2,0,0,1,16,6c13.36,6.19,25.7,21.57,28.65,25.41.54-2,2.2-5.91,6.88-6.79,6.27-1.18,37.11,14,41.75,37.68.73,3.76.12,6.4-1.83,7.83-5.21,3.8-18.36-2.47-22.21-4.45,1.08,3.91,4,16.82-1.07,26.23a18.41,18.41,0,0,1-11.94,9.09c-20.5,5.56-40.26-5.68-43-7.33C301.59,348.59,281.24,356.75,260.47,356.75ZM162.6,251.18c.08,1.7,2.7,46.95,38.56,80.1,26.61,24.61,73.49,39.56,118,.74a.48.48,0,0,1,.59,0c.21.14,21,13.25,42.53,7.41a17.43,17.43,0,0,0,11.32-8.6c5.74-10.61.71-26.44.66-26.6a.48.48,0,0,1,.15-.54.5.5,0,0,1,.56-.05c.17.09,16.7,9.08,22.2,5.07,1.61-1.18,2.09-3.48,1.43-6.83-4.53-23.12-34.44-38-40.58-36.88-5.53,1-6.28,6.79-6.31,7a.5.5,0,0,1-.37.42.48.48,0,0,1-.53-.19c-.14-.18-13.92-19-28.92-26a142.83,142.83,0,0,0-15.88-5.91c-9.57-3.13-18.61-6.09-24.82-12.86l-3.35-.9A94.63,94.63,0,0,1,251.06,247c-16.37,8-41.67,10.83-52.91,9.75-10.5-1-31.3-7.92-35-9.16Z" style="fill: rgb(38, 50, 56); transform-origin: 280.769px 291.147px;" id="elsa49z6nw3xh" class="animable"></path><path d="M178.85,273.59c8.72,1.93,28.9,5.3,51.38,1.64a3.28,3.28,0,0,1,3.63,2.27,68,68,0,0,0,17.36,28.2,3.26,3.26,0,0,1-1.52,5.53c-10.76,2.55-34.66,6.25-60.39-2.67a3.28,3.28,0,0,1-1.63-1.26c-2.3-3.38-10.26-15.86-12.77-30A3.27,3.27,0,0,1,178.85,273.59Z" style="fill: #74FF5D; transform-origin: 213.547px 293.858px;" id="elpl46zsdwfs" class="animable"></path><path d="M223.73,314.73a105.42,105.42,0,0,1-34.58-5.7,3.82,3.82,0,0,1-1.89-1.45c-2.37-3.5-10.32-16-12.84-30.16a3.76,3.76,0,0,1,4.54-4.31h0c7.81,1.72,28.44,5.33,51.19,1.63a3.75,3.75,0,0,1,4.18,2.61,67.94,67.94,0,0,0,17.23,28,3.77,3.77,0,0,1-1.74,6.39A114.36,114.36,0,0,1,223.73,314.73ZM178.14,274a2.79,2.79,0,0,0-1.93.77,2.69,2.69,0,0,0-.81,2.45c2.49,14,10.34,26.32,12.69,29.78a2.71,2.71,0,0,0,1.39,1.06c25.2,8.74,48.48,5.42,60.11,2.67a2.77,2.77,0,0,0,1.28-4.69,68.87,68.87,0,0,1-17.49-28.41,2.78,2.78,0,0,0-3.07-1.93,141.06,141.06,0,0,1-51.57-1.64A3.05,3.05,0,0,0,178.14,274Z" style="fill: rgb(38, 50, 56); transform-origin: 213.543px 293.873px;" id="eld2x3s6t2dhr" class="animable"></path><g id="elriigw7t8u8f"><ellipse cx="190.37" cy="292.17" rx="6.78" ry="9.52" style="fill: rgb(255, 255, 255); transform-origin: 190.37px 292.17px; transform: rotate(-17.17deg);" class="animable" id="el7smp8q2qdt8"></ellipse></g><path d="M191.71,302a7.07,7.07,0,0,1-4.24-1.57A12.89,12.89,0,0,1,183.33,287a6.44,6.44,0,0,1,4.08-4.4c3.84-1.19,8.29,2.14,9.92,7.42h0c1.63,5.28-.17,10.54-4,11.72A5.27,5.27,0,0,1,191.71,302ZM189,283.36a4.58,4.58,0,0,0-1.32.19,5.5,5.5,0,0,0-3.43,3.76,11.89,11.89,0,0,0,3.8,12.31,5.48,5.48,0,0,0,4.95,1.17c3.31-1,4.81-5.72,3.34-10.47C195.1,286.19,192,283.36,189,283.36Z" style="fill: rgb(38, 50, 56); transform-origin: 190.384px 292.179px;" id="el040el4woxddi" class="animable"></path><path d="M215.41,291.6c1.55,5-.09,10-3.67,11.09s-7.74-2.07-9.29-7.09.1-10,3.67-11.1S213.86,286.57,215.41,291.6Z" style="fill: rgb(255, 255, 255); transform-origin: 208.931px 293.594px;" id="elhdvolzxsa9" class="animable"></path><path d="M210.27,303.42a7,7,0,0,1-4.24-1.58,12.91,12.91,0,0,1-4.14-13.41A6.43,6.43,0,0,1,206,284c3.83-1.19,8.28,2.14,9.91,7.42h0c1.63,5.28-.16,10.54-4,11.72A5.59,5.59,0,0,1,210.27,303.42Zm-2.68-18.64a4.65,4.65,0,0,0-1.32.2,5.48,5.48,0,0,0-3.43,3.76,11.91,11.91,0,0,0,3.8,12.31,5.49,5.49,0,0,0,5,1.17c3.3-1,4.8-5.72,3.34-10.47C213.66,287.62,210.56,284.78,207.59,284.78Z" style="fill: rgb(38, 50, 56); transform-origin: 208.958px 293.589px;" id="elmjujo8kte9" class="animable"></path><g id="el1skxrojbmxc"><ellipse cx="228.69" cy="295.03" rx="6.78" ry="9.52" style="fill: rgb(255, 255, 255); transform-origin: 228.69px 295.03px; transform: rotate(-17.17deg);" class="animable" id="el2ifjlyx3gi5"></ellipse></g><path d="M230,304.84a7,7,0,0,1-4.23-1.57,12.9,12.9,0,0,1-4.15-13.42,6,6,0,0,1,9.94-3.07,12.18,12.18,0,0,1,4.06,6.1h0a12.21,12.21,0,0,1,.09,7.32,6.45,6.45,0,0,1-4.09,4.4A5.58,5.58,0,0,1,230,304.84Zm-2.67-18.63a4.61,4.61,0,0,0-1.33.2,5.48,5.48,0,0,0-3.43,3.76,11.91,11.91,0,0,0,3.8,12.31,5,5,0,0,0,8.39-2.59,11.19,11.19,0,0,0-.09-6.72h0a11.18,11.18,0,0,0-3.71-5.59A6.05,6.05,0,0,0,227.35,286.21Z" style="fill: rgb(38, 50, 56); transform-origin: 228.68px 295.006px;" id="el962kns3pbfg" class="animable"></path><path d="M310.07,327.7a.51.51,0,0,1-.28-.09,21.66,21.66,0,0,1-3.7-3.09.5.5,0,1,1,.74-.67,21,21,0,0,0,3.53,2.94.5.5,0,0,1,.13.69A.52.52,0,0,1,310.07,327.7Z" style="fill: rgb(38, 50, 56); transform-origin: 308.258px 325.682px;" id="el9sw1mwa28xo" class="animable"></path><path d="M319.52,332.89a.51.51,0,0,1-.2,0s-2.72-1.2-5.75-2.91a.49.49,0,0,1-.19-.68.5.5,0,0,1,.68-.19c3,1.68,5.64,2.85,5.66,2.87a.49.49,0,0,1-.2.95Z" style="fill: rgb(38, 50, 56); transform-origin: 316.678px 330.989px;" id="elr6z3jsy05e9" class="animable"></path><path d="M268,260.72s-29.86-7.09-40.69,7.84-.75,34.34,10.83,37.7,14.18-13.81,14.18-13.81,13.07,6.72,25,3.73,13.44-24.26,6.35-31.72" style="fill: rgb(255, 255, 255); transform-origin: 255.309px 282.867px;" id="elbg3cc1v6foj" class="animable"></path><path d="M241,307.2a10.56,10.56,0,0,1-3-.46c-6.12-1.77-11.75-7.8-14.34-15.36a24.86,24.86,0,0,1,3.25-23.11c10.89-15,40-8.33,41.2-8a.5.5,0,1,1-.23,1c-.29-.07-29.66-6.84-40.17,7.65a23.88,23.88,0,0,0-3.1,22.2c2.49,7.26,7.85,13,13.66,14.72a8.08,8.08,0,0,0,6.86-.78c5.22-3.34,6.68-12.53,6.7-12.62a.48.48,0,0,1,.26-.37.47.47,0,0,1,.46,0c.13.06,13,6.59,24.66,3.69,4.3-1.08,7.57-4.76,9.2-10.39,2.19-7.53.86-16.35-3.1-20.51a.5.5,0,0,1,.73-.69c4.18,4.4,5.62,13.64,3.34,21.48-1.74,6-5.27,9.91-9.93,11.08-10.52,2.63-22-2.22-24.75-3.48-.44,2.25-2.21,9.57-7,12.65A8.44,8.44,0,0,1,241,307.2Z" style="fill: rgb(38, 50, 56); transform-origin: 255.31px 282.856px;" id="elyll8sl8vnh" class="animable"></path><path d="M277.71,221.9l-.22-.58a90.59,90.59,0,0,1-49.13,29.13c-24.72,5.59-49,.93-67.5-10.91l1.24,11.62c18.3,11.26,42.1,15.58,66.26,10.12C251,256.16,269.64,243.44,281.5,227Z" style="fill: rgb(255, 255, 255); transform-origin: 221.18px 242.476px;" id="el1ldsm2owcm4" class="animable"></path><path d="M207.55,264.1a87.33,87.33,0,0,1-45.72-12.52.51.51,0,0,1-.23-.37l-1.24-11.62a.51.51,0,0,1,.24-.48.49.49,0,0,1,.53,0c19.05,12.22,43.52,16.18,67.12,10.84,19.3-4.36,36.65-14.64,48.86-29a.49.49,0,0,1,.46-.17.5.5,0,0,1,.38.31l.21.52,3.75,5.07a.5.5,0,0,1,0,.59c-12.46,17.24-31.44,29.47-53.44,34.44A94.82,94.82,0,0,1,207.55,264.1Zm-45-13.24c18.8,11.49,42.73,15.12,65.68,9.93,21.64-4.89,40.31-16.87,52.64-33.76l-3.54-4.78c-12.31,14.17-29.64,24.34-48.88,28.69-23.5,5.31-47.86,1.51-67-10.43Z" style="fill: rgb(38, 50, 56); transform-origin: 221.182px 242.438px;" id="el33sh6ws6s2y" class="animable"></path><path d="M259.69,295.25c7.46-22.58-4.32-32.2-12.38-36-7.61.67-15.46,3.06-20,9.3-10.83,14.93-.75,34.34,10.83,37.7s14.18-13.81,14.18-13.81A45.62,45.62,0,0,0,259.69,295.25Z" style="fill: #74FF5D; transform-origin: 242.375px 282.968px;" id="eldhf97jv26j6" class="animable"></path><path d="M241,307.2a10.56,10.56,0,0,1-3-.46c-6.12-1.77-11.75-7.8-14.34-15.36a24.86,24.86,0,0,1,3.25-23.11c4-5.47,10.81-8.67,20.35-9.51a.58.58,0,0,1,.26.05c8,3.76,20.26,13.52,12.63,36.59a.5.5,0,0,1-.61.33,47.2,47.2,0,0,1-6.84-2.54c-.45,2.26-2.22,9.57-7,12.65A8.44,8.44,0,0,1,241,307.2Zm6.19-47.43c-9.17.83-15.73,3.89-19.5,9.09a23.88,23.88,0,0,0-3.1,22.2c2.49,7.26,7.85,13,13.66,14.72a8.08,8.08,0,0,0,6.86-.78c5.22-3.34,6.68-12.53,6.7-12.62a.48.48,0,0,1,.26-.37.47.47,0,0,1,.46,0,45.48,45.48,0,0,0,6.8,2.62C266.4,272.74,254.86,263.41,247.22,259.77Z" style="fill: rgb(38, 50, 56); transform-origin: 242.359px 282.98px;" id="elinu2783yec" class="animable"></path><path d="M358,264.45c-6,1.12-6.72,7.47-6.72,7.47S369,284.64,374.77,304c0,0,27.81,15.26,24.37-2.29C394.5,278.1,364,263.34,358,264.45Z" style="fill: #74FF5D; transform-origin: 375.357px 287.271px;" id="elxqrqwm857dk" class="animable"></path><path d="M393.28,310.67c-7.34,0-18.18-5.9-18.75-6.21a.53.53,0,0,1-.24-.29c-5.66-19-23.15-31.72-23.33-31.84a.51.51,0,0,1-.2-.47c0-.07.86-6.72,7.12-7.9s37.11,14,41.75,37.68c.73,3.76.12,6.4-1.83,7.83A7.63,7.63,0,0,1,393.28,310.67Zm-18.09-7c1.81,1,16.83,8.77,22,5,1.61-1.18,2.09-3.48,1.43-6.83-4.53-23.12-34.44-38-40.58-36.88-4.9.92-6.05,5.54-6.27,6.75C354,273.34,369.74,285.72,375.19,303.68Z" style="fill: rgb(38, 50, 56); transform-origin: 375.342px 287.288px;" id="eln0dhm60wr2p" class="animable"></path><path d="M330,250.46c-11.88,47.45-65.13,79.51-126,73.31q-6.31-.64-12.43-1.8a116,116,0,0,0,8.43,8.86c.93.12,1.86.24,2.79.34,64,7.2,116.11-22.71,135.89-73.46A81.15,81.15,0,0,0,330,250.46Z" style="fill: #74FF5D; transform-origin: 265.125px 291.347px;" id="elteanv4fxtq" class="animable"></path><path d="M221.39,332.74a167.53,167.53,0,0,1-18.7-1.07c-.94-.1-1.87-.23-2.81-.35a.52.52,0,0,1-.28-.13,117,117,0,0,1-8.46-8.89.5.5,0,0,1,.47-.82c4.09.77,8.26,1.37,12.39,1.79,59.6,6.06,113.54-25.29,125.47-72.93a.49.49,0,0,1,.32-.35.48.48,0,0,1,.46.06,83,83,0,0,1,8.73,7.29.53.53,0,0,1,.12.55,113.24,113.24,0,0,1-51.59,58.72C268.14,327.26,245.56,332.73,221.39,332.74Zm-21.22-2.39c.88.12,1.75.23,2.63.33,62.06,7,115.1-21.61,135.24-72.84a82.74,82.74,0,0,0-7.78-6.55c-6,22.93-21.8,42.92-44.68,56.37-23.3,13.7-52.31,19.6-81.68,16.61-3.69-.38-7.41-.9-11.07-1.55C195.17,325.39,197.64,328,200.17,330.35Z" style="fill: rgb(38, 50, 56); transform-origin: 265.074px 291.348px;" id="elbq5xx0ioin" class="animable"></path><path d="M218.82,325a146.74,146.74,0,0,1-14.92-.76c-4.17-.43-8.37-1-12.49-1.81a.56.56,0,0,1-.29-.16c-27.73-32.37-29.51-70.74-29.52-71.13l.65-4.33a.49.49,0,0,1,.23-.36.52.52,0,0,1,.42,0c.24.08,24,8.2,35.35,9.3,11.12,1.08,36.17-1.74,52.37-9.65a93.14,93.14,0,0,0,26.71-20.41.5.5,0,0,1,.51-.16l3.8,1a.61.61,0,0,1,.24.15c6,6.65,15,9.58,24.48,12.69a141.2,141.2,0,0,1,16,6,48.84,48.84,0,0,1,7.9,4.7.5.5,0,0,1,.2.53c-5.82,23.22-21.75,43.5-44.86,57.09C266.24,319,243,325,218.82,325Zm-27-3.52c4,.76,8.15,1.35,12.23,1.76,59.47,6.05,113.3-25.15,125.39-72.61a48.42,48.42,0,0,0-7.46-4.42,142.83,142.83,0,0,0-15.88-5.91c-9.57-3.13-18.61-6.09-24.82-12.86l-3.35-.9A94.63,94.63,0,0,1,251.06,247c-16.37,8-41.67,10.83-52.91,9.75-10.5-1-31.3-7.92-35-9.16l-.56,3.65C162.61,251.52,164.38,289.45,191.77,321.51Z" style="fill: rgb(38, 50, 56); transform-origin: 246.037px 275.257px;" id="elacvgedlbnml" class="animable"></path></g><g id="freepik--Yarn--inject-63" class="animable" style="transform-origin: 108.77px 388px;"><g id="elja6e0iq7a2"><circle cx="108.77" cy="388" r="58.71" style="fill: rgb(255, 255, 255); transform-origin: 108.77px 388px; transform: rotate(-20.23deg);" class="animable" id="elpqekv5b8uve"></circle></g><path d="M108.77,447.2A59.21,59.21,0,1,1,168,388,59.27,59.27,0,0,1,108.77,447.2Zm0-117.41A58.21,58.21,0,1,0,167,388,58.27,58.27,0,0,0,108.77,329.79Z" style="fill: rgb(38, 50, 56); transform-origin: 108.79px 387.99px;" id="elv96qqq6sek8" class="animable"></path><path d="M157.72,361.08a.51.51,0,0,1-.48-.35c-.43-1.33-.91-2.66-1.43-4a.49.49,0,0,1,.27-.65.5.5,0,0,1,.65.28c.54,1.31,1,2.67,1.47,4a.5.5,0,0,1-.33.63Z" style="fill: rgb(38, 50, 56); transform-origin: 156.997px 358.562px;" id="el08uwm744ege" class="animable"></path><path d="M114.86,436.38a.51.51,0,0,1-.49-.39.5.5,0,0,1,.38-.6,58.29,58.29,0,0,0,43.72-70.26.51.51,0,0,1,.38-.6.5.5,0,0,1,.6.37A59.24,59.24,0,0,1,115,436.36Z" style="fill: rgb(38, 50, 56); transform-origin: 137.707px 400.448px;" id="ellujm62id7f" class="animable"></path><path d="M101.83,437.83a59.09,59.09,0,0,1-17.6-2.67.49.49,0,0,1-.33-.62.5.5,0,0,1,.63-.33,58,58,0,0,0,17.3,2.62,58.87,58.87,0,0,0,9.21-.73.5.5,0,0,1,.57.42.49.49,0,0,1-.41.57A59.8,59.8,0,0,1,101.83,437.83Z" style="fill: rgb(38, 50, 56); transform-origin: 97.7471px 436.008px;" id="eldkd390yhpsr" class="animable"></path><path d="M95.72,432.93a59.25,59.25,0,0,1-12.21-1.26.49.49,0,0,1-.39-.59.49.49,0,0,1,.59-.39,58.23,58.23,0,0,0,65.64-79.62.51.51,0,0,1,.27-.66.5.5,0,0,1,.65.27,59.22,59.22,0,0,1-54.55,82.25Z" style="fill: rgb(38, 50, 56); transform-origin: 119.02px 391.652px;" id="el9i9wnocv49f" class="animable"></path><path d="M137.84,399.26a.48.48,0,0,1-.26-.07.5.5,0,0,1-.17-.69,58.35,58.35,0,0,0,3.8-52.71.5.5,0,1,1,.92-.38A59.31,59.31,0,0,1,138.26,399,.47.47,0,0,1,137.84,399.26Z" style="fill: rgb(38, 50, 56); transform-origin: 142.051px 372.158px;" id="el14t2hewy1jl" class="animable"></path><path d="M87.56,427.63a59.68,59.68,0,0,1-6.56-.36.49.49,0,0,1-.44-.55.5.5,0,0,1,.55-.44,60.32,60.32,0,0,0,6.45.35,58.27,58.27,0,0,0,48-25.23.49.49,0,0,1,.69-.12.49.49,0,0,1,.13.69A59.25,59.25,0,0,1,87.56,427.63Z" style="fill: rgb(38, 50, 56); transform-origin: 108.513px 414.409px;" id="el25svs2c7lju" class="animable"></path><path d="M92.29,423.86a.53.53,0,0,1-.24-.06,59.38,59.38,0,0,1-29.58-37.94.5.5,0,0,1,.37-.6.49.49,0,0,1,.6.36,58.45,58.45,0,0,0,29.08,37.3.49.49,0,0,1,.21.67A.5.5,0,0,1,92.29,423.86Z" style="fill: rgb(38, 50, 56); transform-origin: 77.6228px 404.552px;" id="elfvjojfaj1rq" class="animable"></path><path d="M100.62,423.25a.46.46,0,0,1-.23-.06c-1.51-.78-3-1.64-4.43-2.56a.5.5,0,1,1,.54-.84c1.41.9,2.87,1.74,4.35,2.51a.5.5,0,0,1-.23.95Z" style="fill: rgb(38, 50, 56); transform-origin: 98.4201px 421.473px;" id="el458k0smtipe" class="animable"></path><path d="M93.48,418.85a.52.52,0,0,1-.29-.09,59.49,59.49,0,0,1-7.14-6.05,58.85,58.85,0,0,1-16.59-31.42.5.5,0,0,1,1-.18A57.82,57.82,0,0,0,86.75,412a59,59,0,0,0,7,5.94.5.5,0,0,1,.12.7A.51.51,0,0,1,93.48,418.85Z" style="fill: rgb(38, 50, 56); transform-origin: 81.7075px 399.771px;" id="el1yr1w7kqf6c" class="animable"></path><path d="M108.47,420.29a.47.47,0,0,1-.25-.07,59.36,59.36,0,0,1-28.87-39.05.52.52,0,0,1,.39-.6.51.51,0,0,1,.59.39,58,58,0,0,0,15.93,29,58.59,58.59,0,0,0,12.45,9.41.5.5,0,0,1,.2.68A.51.51,0,0,1,108.47,420.29Z" style="fill: rgb(38, 50, 56); transform-origin: 94.1565px 400.426px;" id="el5ox1w5uikhd" class="animable"></path><path d="M79.38,379.18a.49.49,0,0,1-.49-.41c-.25-1.4-.44-2.82-.58-4.23a.5.5,0,1,1,1-.1c.14,1.39.33,2.78.57,4.16a.48.48,0,0,1-.41.57Z" style="fill: rgb(38, 50, 56); transform-origin: 79.0983px 376.583px;" id="el1e8mucn9wol" class="animable"></path><path d="M126,352.26a.49.49,0,0,1-.49-.43c-.21-1.44-.47-2.9-.78-4.32a.5.5,0,0,1,.38-.6.49.49,0,0,1,.59.38c.32,1.46.59,2.94.8,4.4a.51.51,0,0,1-.43.57Z" style="fill: rgb(38, 50, 56); transform-origin: 125.611px 349.579px;" id="el33j7h3v4ki" class="animable"></path><path d="M124.4,344.73a.5.5,0,0,1-.48-.37c-.32-1.15-.68-2.3-1.07-3.43a59.29,59.29,0,0,0-4.18-9.38.5.5,0,1,1,.87-.49,60.39,60.39,0,0,1,4.25,9.54c.4,1.15.76,2.33,1.09,3.49a.51.51,0,0,1-.35.62Z" style="fill: rgb(38, 50, 56); transform-origin: 121.744px 337.756px;" id="el4czwos2p3mv" class="animable"></path><path d="M120.06,350.81a.49.49,0,0,1-.48-.36c-.28-1-.59-1.95-.92-2.9A58.07,58.07,0,0,0,109.8,331a.5.5,0,0,1,.09-.7.51.51,0,0,1,.7.09,59.18,59.18,0,0,1,9,16.79c.33,1,.64,2,.93,2.95a.5.5,0,0,1-.34.62Z" style="fill: rgb(38, 50, 56); transform-origin: 115.118px 340.505px;" id="el8lw20lco98o" class="animable"></path><path d="M109.87,347.85a.5.5,0,0,1-.44-.27A57.84,57.84,0,0,0,97.72,332a.5.5,0,1,1,.69-.72,58.69,58.69,0,0,1,11.91,15.89.51.51,0,0,1-.22.68A.59.59,0,0,1,109.87,347.85Z" style="fill: rgb(38, 50, 56); transform-origin: 103.956px 339.488px;" id="elpgobg5igrps" class="animable"></path><path d="M143.14,368.38a.5.5,0,0,1-.37-.17,58.66,58.66,0,0,0-9.61-8.37c-1.55-1.08-3.19-2.11-4.85-3a.5.5,0,0,1,.49-.87c1.69.95,3.35,2,4.93,3.09a59.38,59.38,0,0,1,9.78,8.52.5.5,0,0,1,0,.7A.51.51,0,0,1,143.14,368.38Z" style="fill: rgb(38, 50, 56); transform-origin: 135.866px 362.151px;" id="elsit2rl394x" class="animable"></path><path d="M54,371.46a.51.51,0,0,1-.31-.11.5.5,0,0,1-.08-.7,59.45,59.45,0,0,1,72.46-16.14.5.5,0,0,1,.22.67.49.49,0,0,1-.67.22,58.46,58.46,0,0,0-71.23,15.87A.51.51,0,0,1,54,371.46Z" style="fill: rgb(38, 50, 56); transform-origin: 89.9228px 359.959px;" id="eli4v0peppzup" class="animable"></path><path d="M142.87,375.36a.52.52,0,0,1-.36-.16,58.31,58.31,0,0,0-82.44-1.74.5.5,0,0,1-.7-.72,59.27,59.27,0,0,1,83.86,1.77.5.5,0,0,1,0,.71A.52.52,0,0,1,142.87,375.36Z" style="fill: rgb(38, 50, 56); transform-origin: 101.299px 365.793px;" id="el8hbqzvssfzw" class="animable"></path><path d="M52.24,382.38a.47.47,0,0,1-.28-.09.5.5,0,0,1-.13-.7,60.59,60.59,0,0,1,5.48-6.76.5.5,0,0,1,.73.69,58.84,58.84,0,0,0-5.39,6.65A.51.51,0,0,1,52.24,382.38Z" style="fill: rgb(38, 50, 56); transform-origin: 54.9587px 378.526px;" id="elyhf2h2mfy5a" class="animable"></path><path d="M142.25,384.75a.48.48,0,0,1-.36-.16,61.08,61.08,0,0,0-4.89-4.48.5.5,0,0,1-.07-.7.49.49,0,0,1,.7-.07,58,58,0,0,1,5,4.56.48.48,0,0,1,0,.7A.46.46,0,0,1,142.25,384.75Z" style="fill: rgb(38, 50, 56); transform-origin: 139.8px 381.988px;" id="el7t9ujm01r2r" class="animable"></path><path d="M51.93,392.1a.47.47,0,0,1-.28-.09.5.5,0,0,1-.13-.7A59.23,59.23,0,0,1,134,376.56a.5.5,0,0,1,.12.69.51.51,0,0,1-.7.13,58.2,58.2,0,0,0-81,14.51A.48.48,0,0,1,51.93,392.1Z" style="fill: rgb(38, 50, 56); transform-origin: 92.8193px 379.014px;" id="elruequr5akz" class="animable"></path></g><defs>     <filter id="active" height="200%">         <feMorphology in="SourceAlpha" result="DILATED" operator="dilate" radius="2"></feMorphology>                <feFlood flood-color="#32DFEC" flood-opacity="1" result="PINK"></feFlood>        <feComposite in="PINK" in2="DILATED" operator="in" result="OUTLINE"></feComposite>        <feMerge>            <feMergeNode in="OUTLINE"></feMergeNode>            <feMergeNode in="SourceGraphic"></feMergeNode>        </feMerge>    </filter>    <filter id="hover" height="200%">        <feMorphology in="SourceAlpha" result="DILATED" operator="dilate" radius="2"></feMorphology>                <feFlood flood-color="#ff0000" flood-opacity="0.5" result="PINK"></feFlood>        <feComposite in="PINK" in2="DILATED" operator="in" result="OUTLINE"></feComposite>        <feMerge>            <feMergeNode in="OUTLINE"></feMergeNode>            <feMergeNode in="SourceGraphic"></feMergeNode>        </feMerge>            <feColorMatrix type="matrix" values="0   0   0   0   0                0   1   0   0   0                0   0   0   0   0                0   0   0   1   0 "></feColorMatrix>    </filter></defs></svg>